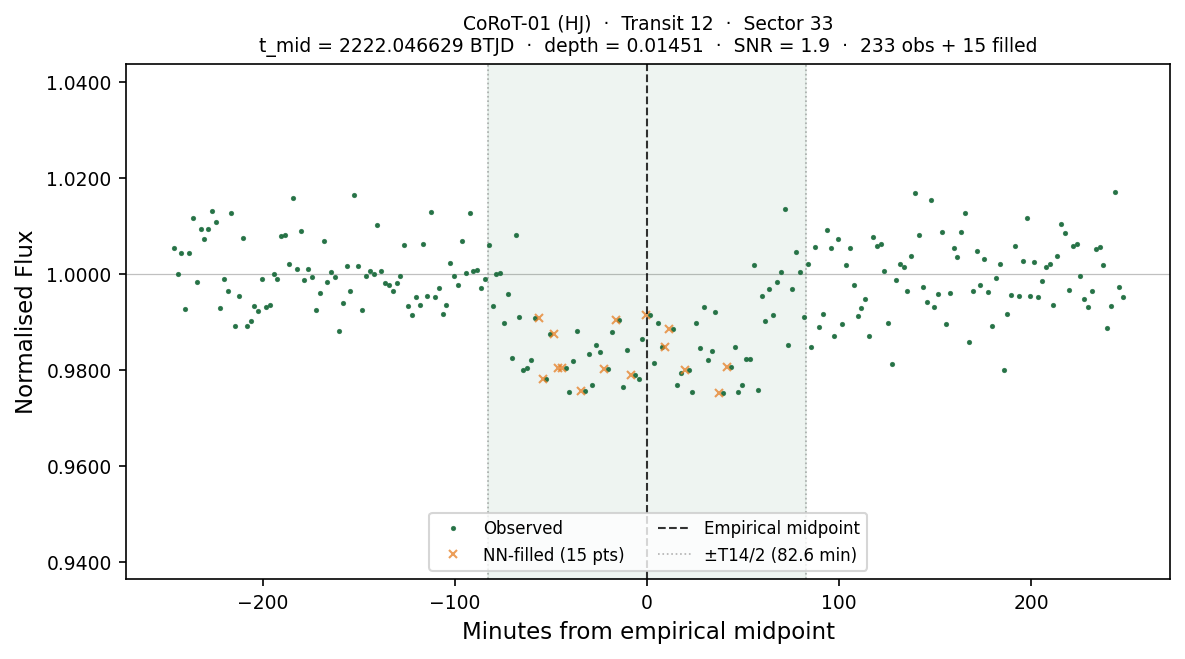

Source data for this figure (header and first rows):
# planet:           CoRoT-01
# kind:             HJ
# sector:           33
# transit_num:      12
# t_mid_btjd:       2222.04662942
# T14_days:         0.114746
# T14_hours:        2.7539
# depth_frac:       0.014512
# snr:              1.89
# method:           SCAN+PAR+nudge(SNR=1…
# n_points_total:   248
# n_points_real:    233
# n_points_filled:  15
# interpolated:     1=NN-filled from nea…, 0=observed
# window_lo_btjd:   2221.87451067
# window_hi_btjd:   2222.21874818
time_btjd, time_min_from_mid, flux, interpolated
2222, -246.5, 1.005, 0
2222, -244.5, 1, 0
2222, -242.5, 1.004, 0
2222, -240.5, 0.9927, 0
2222, -238.5, 1.004, 0
2222, -236.5, 1.012, 0
2222, -234.5, 0.9983, 0
2222, -232.5, 1.009, 0
2222, -230.5, 1.007, 0
2222, -228.5, 1.009, 0
2222, -226.5, 1.013, 0
2222, -224.5, 1.011, 0
2222, -222.5, 0.9929, 0
2222, -220.5, 0.9988, 0
2222, -218.5, 0.9965, 0
2222, -216.5, 1.013, 0
2222, -214.5, 0.9892, 0
2222, -212.5, 0.9954, 0
2222, -210.5, 1.007, 0
2222, -208.5, 0.9891, 0
2222, -206.5, 0.9901, 0
2222, -204.5, 0.9933, 0
2222, -202.5, 0.9923, 0
2222, -200.5, 0.999, 0
2222, -198.5, 0.993, 0
2222, -196.5, 0.9934, 0
2222, -194.5, 0.9999, 0
2222, -192.5, 0.999, 0
2222, -190.5, 1.008, 0
2222, -188.5, 1.008, 0
2222, -186.5, 1.002, 0
2222, -184.5, 1.016, 0
2222, -182.5, 1.001, 0
2222, -180.5, 1.009, 0
2222, -178.5, 0.9988, 0
2222, -176.5, 1.001, 0
2222, -174.5, 0.9992, 0
2222, -172.5, 0.9924, 0
2222, -170.5, 0.996, 0
2222, -168.5, 1.007, 0
2222, -166.5, 0.9983, 0
2222, -164.5, 1, 0
2222, -162.5, 0.9993, 0
2222, -160.5, 0.9881, 0
... 204 more rows
